Labelled photos from "Pic_for_CNN", an image-classification folder in mouselearning/PatternCNN. The possible labels are: buy, nothing, sell.

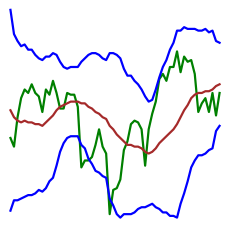
Label: nothing

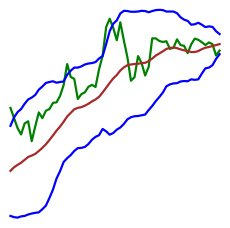
Label: buy

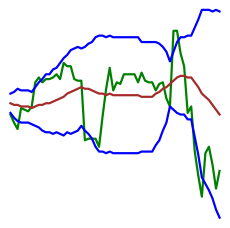
Label: buy

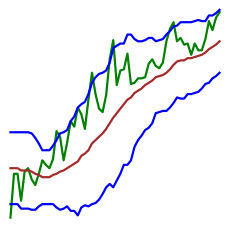
Label: nothing

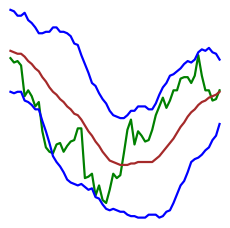
Label: sell

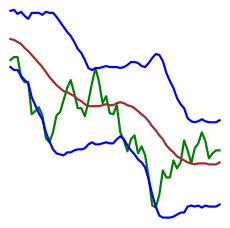
Label: sell
